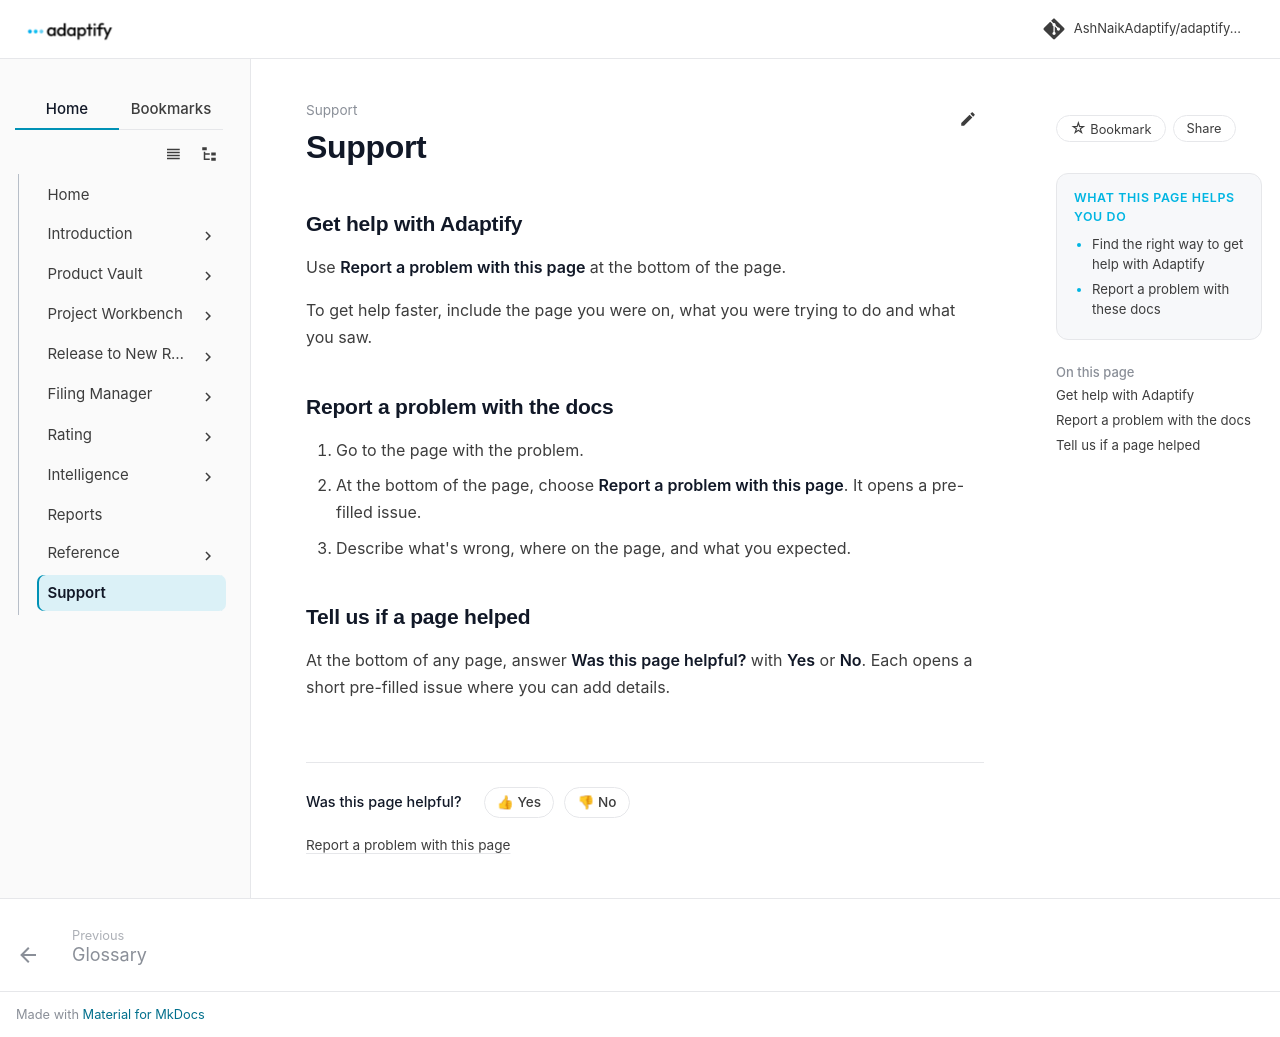

repository: AshNaikAdaptify/adaptify-docs · page: support/index.html · generator: mkdocs

---
title: Support
audience: external
goals:
  - Find the right way to get help with Adaptify
  - Report a problem with these docs
video: ""
---

# Support

## Get help with Adaptify

Use **Report a problem with this page** at the bottom of the page.

To get help faster, include the page you were on, what you were trying to do and what you saw.

## Report a problem with the docs

1. Go to the page with the problem.
2. At the bottom of the page, choose **Report a problem with this page**. It opens a pre-filled issue.
3. Describe what's wrong, where on the page, and what you expected.

## Tell us if a page helped

At the bottom of any page, answer **Was this page helpful?** with **Yes** or **No**. Each opens a short pre-filled issue where you can add details.
